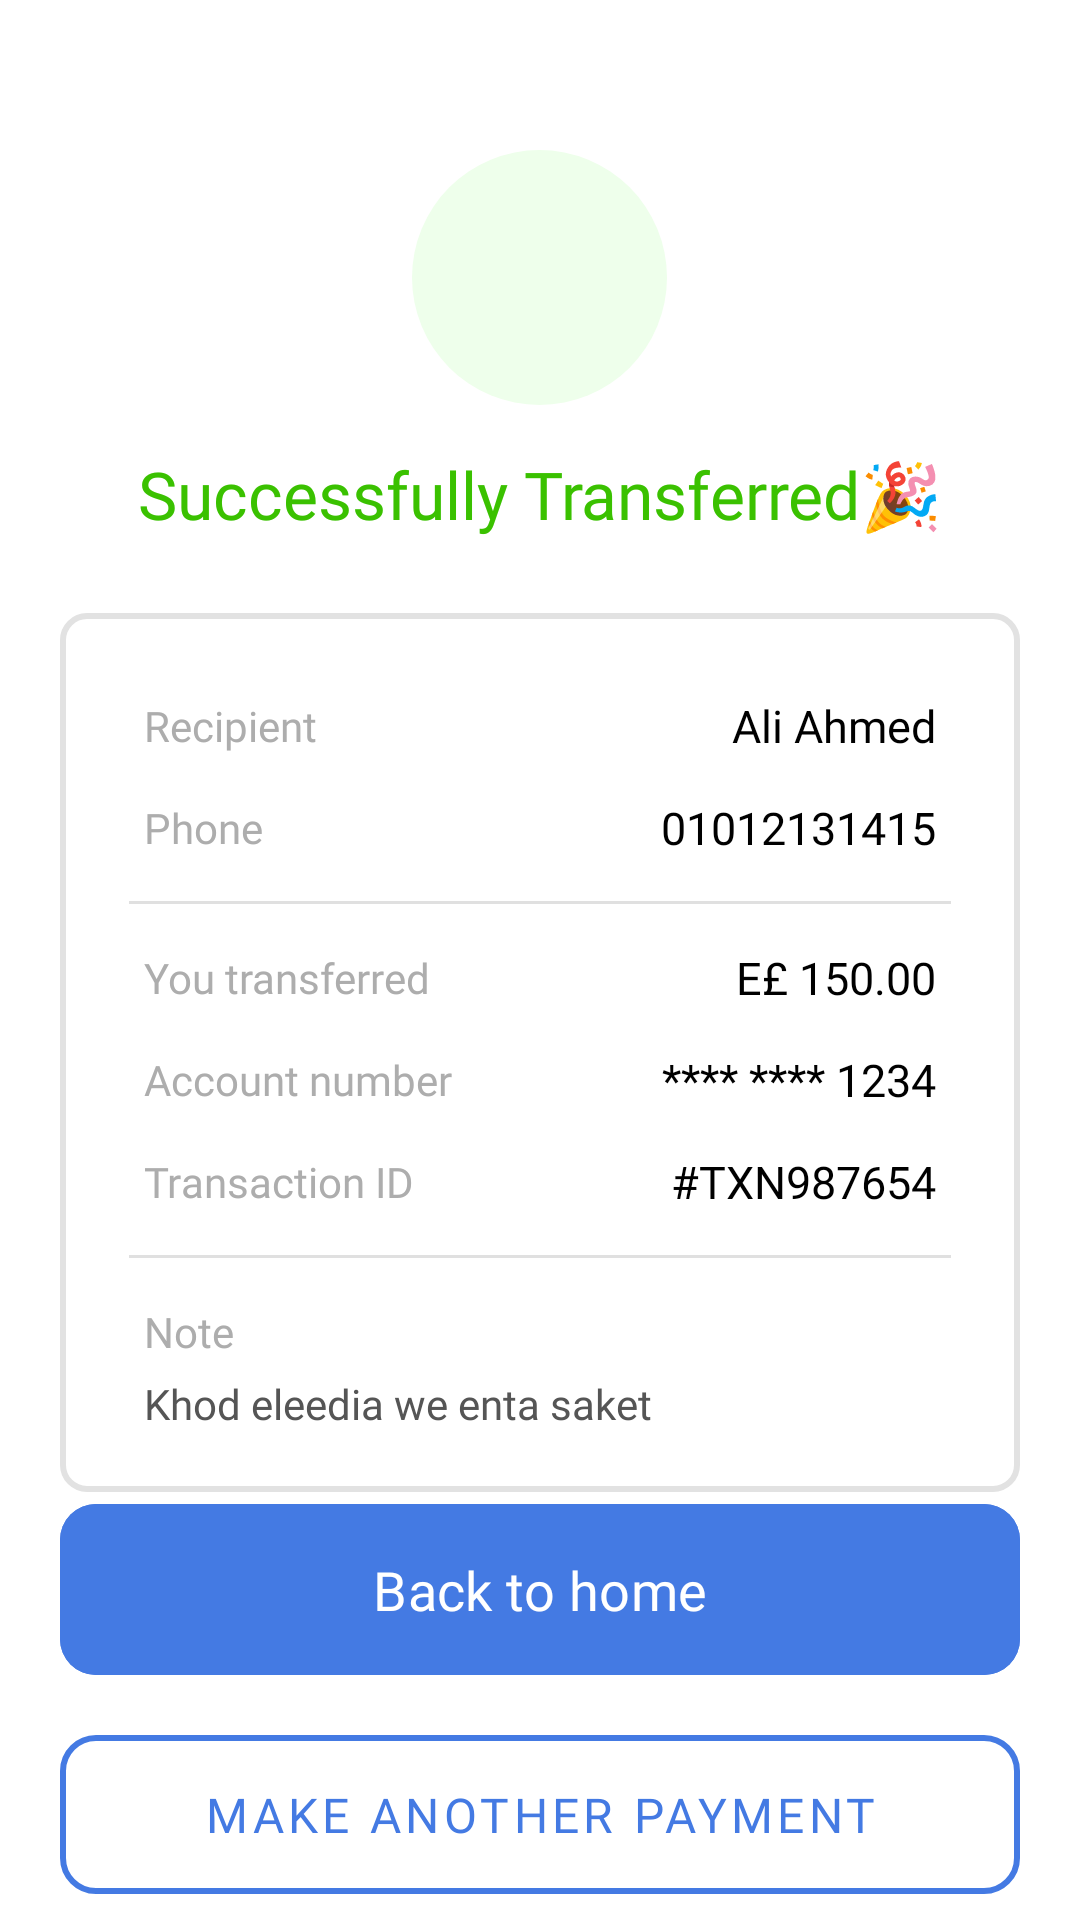

Here is an Android app screen rendered from its layout file. Give the layout XML and the strings, colors and styles it references.
<!-- AndroidManifest.xml: application theme Theme.PayOnApplication -->
<!-- res/layout/activity_successful_transfer.xml -->
<?xml version="1.0" encoding="utf-8"?>
<LinearLayout xmlns:android="http://schemas.android.com/apk/res/android"
    xmlns:app="http://schemas.android.com/apk/res-auto"
    xmlns:tools="http://schemas.android.com/tools"
    android:id="@+id/main"
    android:layout_width="match_parent"
    android:layout_height="match_parent"
    android:background="@color/white"
    android:orientation="vertical"
    tools:context=".Successful_Transfer">

    <LinearLayout
        android:layout_width="85dp"
        android:layout_height="85dp"
        android:layout_gravity="center_horizontal"
        android:layout_marginTop="50dp"
        android:background="@drawable/circlegreen"
        android:gravity="center">

        <ImageView
            android:layout_width="45dp"
            android:layout_height="45dp"
            android:src="@drawable/yesincircle" />
    </LinearLayout>

    <TextView
        android:layout_width="wrap_content"
        android:layout_height="wrap_content"
        android:layout_gravity="center_horizontal"
        android:layout_marginTop="15dp"
        android:fontFamily="@font/outfit_semibold"
        android:text="Successfully Transferred🎉"
        android:textColor="#3AC100"
        android:textSize="22sp" />

    <androidx.constraintlayout.widget.ConstraintLayout
        android:layout_width="match_parent"
        android:layout_height="wrap_content"
        android:layout_marginStart="20dp"
        android:layout_marginTop="25dp"
        android:layout_marginEnd="20dp"
        android:background="@drawable/grayoutline"
        android:paddingBottom="20dp">

        <TextView
            android:id="@+id/tv_label_recipient"
            android:layout_width="wrap_content"
            android:layout_height="wrap_content"
            android:layout_marginStart="20dp"
            android:layout_marginTop="20dp"
            android:fontFamily="@font/outfit_semibold"
            android:text="Recipient"
            android:textColor="#ADADAD"
            android:textSize="14sp"
            app:layout_constraintStart_toStartOf="parent"
            app:layout_constraintTop_toTopOf="parent" />

        <TextView
            android:id="@+id/recipient_name"
            android:layout_width="wrap_content"
            android:layout_height="wrap_content"
            android:layout_marginEnd="20dp"
            android:fontFamily="@font/outfit_semibold"
            android:text="Ali Ahmed"
            android:textColor="#000000"
            android:textSize="15sp"
            app:layout_constraintBottom_toBottomOf="@+id/tv_label_recipient"
            app:layout_constraintEnd_toEndOf="parent"
            app:layout_constraintTop_toTopOf="@+id/tv_label_recipient" />

        <TextView
            android:id="@+id/tv_label_phone"
            android:layout_width="wrap_content"
            android:layout_height="wrap_content"
            android:layout_marginStart="20dp"
            android:layout_marginTop="15dp"
            android:fontFamily="@font/outfit_semibold"
            android:text="Phone"
            android:textColor="#ADADAD"
            android:textSize="14sp"
            app:layout_constraintStart_toStartOf="parent"
            app:layout_constraintTop_toBottomOf="@+id/tv_label_recipient" />

        <TextView
            android:id="@+id/phone_val"
            android:layout_width="wrap_content"
            android:layout_height="wrap_content"
            android:layout_marginEnd="20dp"
            android:fontFamily="@font/outfit_semibold"
            android:text="01012131415"
            android:textColor="#000000"
            android:textSize="15sp"
            app:layout_constraintBottom_toBottomOf="@+id/tv_label_phone"
            app:layout_constraintEnd_toEndOf="parent"
            app:layout_constraintTop_toTopOf="@+id/tv_label_phone" />

        <View
            android:id="@+id/divider1"
            android:layout_width="match_parent"
            android:layout_height="1dp"
            android:layout_marginStart="15dp"
            android:layout_marginTop="15dp"
            android:layout_marginEnd="15dp"
            android:background="#E0E0E0"
            app:layout_constraintTop_toBottomOf="@+id/tv_label_phone" />

        <TextView
            android:id="@+id/tv_label_amount"
            android:layout_width="wrap_content"
            android:layout_height="wrap_content"
            android:layout_marginStart="20dp"
            android:layout_marginTop="15dp"
            android:fontFamily="@font/outfit_semibold"
            android:text="You transferred"
            android:textColor="#ADADAD"
            android:textSize="14sp"
            app:layout_constraintStart_toStartOf="parent"
            app:layout_constraintTop_toBottomOf="@+id/divider1" />

        <TextView
            android:id="@+id/amount_val"
            android:layout_width="wrap_content"
            android:layout_height="wrap_content"
            android:layout_marginEnd="20dp"
            android:fontFamily="@font/outfit_semibold"
            android:text="E£ 150.00"
            android:textColor="#000000"
            android:textSize="15sp"
            app:layout_constraintBottom_toBottomOf="@+id/tv_label_amount"
            app:layout_constraintEnd_toEndOf="parent"
            app:layout_constraintTop_toTopOf="@+id/tv_label_amount" />

        <TextView
            android:id="@+id/tv_label_account"
            android:layout_width="wrap_content"
            android:layout_height="wrap_content"
            android:layout_marginStart="20dp"
            android:layout_marginTop="15dp"
            android:fontFamily="@font/outfit_semibold"
            android:text="Account number"
            android:textColor="#ADADAD"
            android:textSize="14sp"
            app:layout_constraintStart_toStartOf="parent"
            app:layout_constraintTop_toBottomOf="@+id/tv_label_amount" />

        <TextView
            android:id="@+id/account_val"
            android:layout_width="wrap_content"
            android:layout_height="wrap_content"
            android:layout_marginEnd="20dp"
            android:fontFamily="@font/outfit_semibold"
            android:text="**** **** 1234"
            android:textColor="#000000"
            android:textSize="15sp"
            app:layout_constraintBottom_toBottomOf="@+id/tv_label_account"
            app:layout_constraintEnd_toEndOf="parent"
            app:layout_constraintTop_toTopOf="@+id/tv_label_account" />
        <TextView
            android:id="@+id/tv_label_transaction"
            android:layout_width="wrap_content"
            android:layout_height="wrap_content"
            android:layout_marginStart="20dp"
            android:layout_marginTop="15dp"
            android:fontFamily="@font/outfit_semibold"
            android:text="Transaction ID"
            android:textColor="#ADADAD"
            android:textSize="14sp"
            app:layout_constraintStart_toStartOf="parent"
            app:layout_constraintTop_toBottomOf="@+id/tv_label_account" />

        <TextView
            android:id="@+id/transaction_val"
            android:layout_width="wrap_content"
            android:layout_height="wrap_content"
            android:layout_marginEnd="20dp"
            android:fontFamily="@font/outfit_semibold"
            android:text="#TXN987654"
            android:textColor="#000000"
            android:textSize="15sp"
            app:layout_constraintBottom_toBottomOf="@+id/tv_label_transaction"
            app:layout_constraintEnd_toEndOf="parent"
            app:layout_constraintTop_toTopOf="@+id/tv_label_transaction" />

        <View
            android:id="@+id/divider2"
            android:layout_width="match_parent"
            android:layout_height="1dp"
            android:layout_marginStart="15dp"
            android:layout_marginTop="15dp"
            android:layout_marginEnd="15dp"
            android:background="#E0E0E0"
            app:layout_constraintTop_toBottomOf="@+id/tv_label_transaction" />

        <TextView
            android:id="@+id/tv_label_note"
            android:layout_width="wrap_content"
            android:layout_height="wrap_content"
            android:layout_marginStart="20dp"
            android:layout_marginTop="15dp"
            android:fontFamily="@font/outfit_semibold"
            android:text="Note"
            android:textColor="#ADADAD"
            android:textSize="14sp"
            app:layout_constraintStart_toStartOf="parent"
            app:layout_constraintTop_toBottomOf="@+id/divider2" />

        <TextView
            android:id="@+id/note_val"
            android:layout_width="0dp"
            android:layout_height="wrap_content"
            android:layout_marginStart="20dp"
            android:layout_marginTop="5dp"
            android:layout_marginEnd="20dp"
            android:fontFamily="@font/outfit_semibold"
            android:text="Khod eleedia we enta saket"
            android:textColor="#555555"
            android:textSize="14sp"
            app:layout_constraintEnd_toEndOf="parent"
            app:layout_constraintStart_toStartOf="parent"
            app:layout_constraintTop_toBottomOf="@+id/tv_label_note" />

    </androidx.constraintlayout.widget.ConstraintLayout>

    <View
        android:layout_width="match_parent"
        android:layout_height="0dp"
        android:layout_weight="1" />

    <com.google.android.material.button.MaterialButton
        android:id="@+id/btn_home"
        android:layout_width="match_parent"
        android:layout_height="65dp"
        android:layout_marginStart="20dp"
        android:layout_marginEnd="20dp"
        android:layout_marginBottom="10dp"
        android:backgroundTint="#447AE3"
        android:fontFamily="@font/outfit_semibold"
        android:text="Back to home"
        android:textSize="18sp"
        app:cornerRadius="12dp" />

    <com.google.android.material.button.MaterialButton
        android:id="@+id/btn_another"
        style="@style/Widget.MaterialComponents.Button.OutlinedButton"
        android:layout_width="match_parent"
        android:layout_height="65dp"
        android:layout_marginStart="20dp"
        android:layout_marginEnd="20dp"
        android:layout_marginBottom="30dp"
        android:fontFamily="@font/outfit_semibold"
        android:text="Make another payment"
        android:textColor="#447AE3"
        android:textSize="16sp"
        app:cornerRadius="12dp"
        app:strokeColor="#447AE3"
        app:strokeWidth="2dp" />

</LinearLayout>
<!-- resources referenced by this layout -->
<resources>
  <color name="white">#FFFFFFFF</color>
  <!-- drawable circlegreen (drawable) -->
  <?xml version="1.0" encoding="utf-8"?>
  <shape xmlns:android="http://schemas.android.com/apk/res/android"
      android:shape="oval">
      <solid android:color="#EEFFEB" />
  </shape>
  <!-- drawable grayoutline (drawable) -->
  <shape xmlns:android="http://schemas.android.com/apk/res/android"
      android:shape="rectangle">
      <stroke android:width="2dp" android:color="#E2E2E2"/>
      <corners android:radius="8dp"/>
      <padding android:left="8dp"
          android:top="8dp"
          android:right="8dp"
          android:bottom="8dp"/>
  </shape>
  <style name="Theme.PayOnApplication" parent="Base.Theme.PayOnApplication" />
  <style name="Base.Theme.PayOnApplication" parent="Theme.Material3.DayNight.NoActionBar">
          
          
      </style>
</resources>
